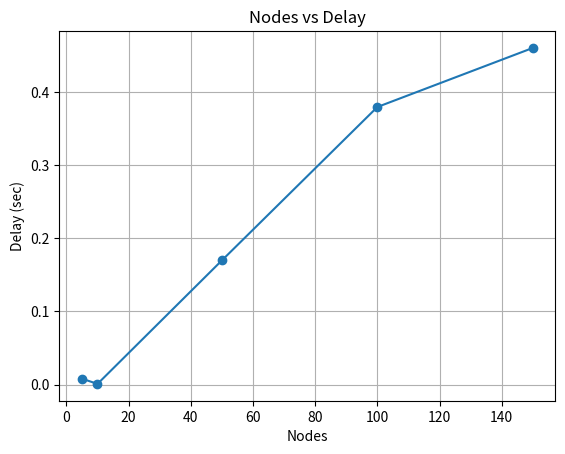

Source code (Python):
#nodes_vs_delay.py
import matplotlib.pyplot as plt

nodes = [5,10,50,100,150]
delay = [0.0081,0.00089,0.1698,0.3796,0.4604]

plt.plot(nodes,delay,marker='o')
plt.xlabel("Nodes")
plt.ylabel("Delay (sec)")
plt.title("Nodes vs Delay")
plt.grid()
plt.savefig("nodes_vs_delay.png")
plt.show()#
